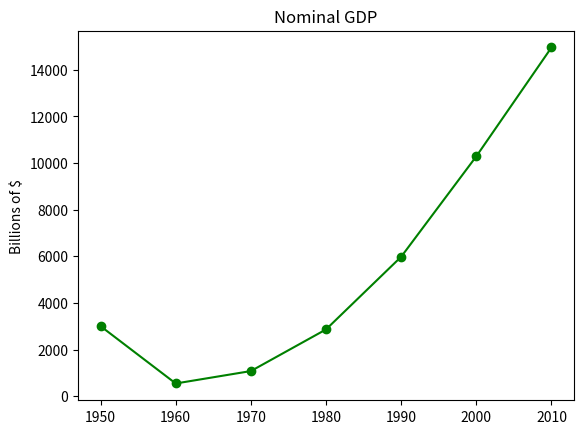

Recreate this plot in Python. (Note: this script raises an exception after producing the figure.)
from matplotlib import pyplot as plt

years = [1950,1960, 1970, 1980, 1990, 2000, 2010]
gdp = [3002., 543.3, 1075.9, 2862.5, 5979.6, 10289.7, 14958.3]

plt.plot(years, gdp, color='green', marker='o', linestyle='solid')

plt.title("Nominal GDP")

plt.ylabel("Billions of $")

plt.show()


Print('--------------------')


movies = ["Annie Hall", "Ben-Hur", "Casablance", "gandhi", "West Side Story"]
num_oscars = [5,11,3,8,10]

plt.bar(range(len(movies)), num_oscars)

plt.title("My Favorite Movies")
plt.ylabel("# of Academy Awards")

plt.xticks(range(len(movies)), movies)

plt.show()

print("----------------------------------------")

variance = [1,2,4,8,16,32,64,128,256]
bias_squared = [256,128,64,32,16,8,4,2,1]
total_error = [x + y for x, y in zip(variance, bias_squared)]
xs = [i for i, _ in enumerate(variance)]

plt.plot(xs,variance,   'g-', label='variance')
plt.plot(xs, bias_squared, 'r-.', label='bias^2')
plt.plot(xs, total_error,   'b:', label='total error')


plt.legend(loc=9)
plt.xlabel("model complexity")
plt.xticks([])
plt.title("the Bias-Variance Tradeoff")

plt.show()

print("-------------------------------------")
print("scatter plot")


friends = [70,65,72,63,71,64,60,64,67]
minutes = [175, 170, 205, 120, 220, 130, 105,145, 190]
labels = ['a', 'b', 'c', 'd', 'e', 'f', 'g', 'h', 'f']

plt.scatter(friends,minutes)

for label, friend_count, minute_count in zip(labels, friends, minutes):
    plt.annotate(label,
    xy=(friend_count, minute_count),
    xytext=(5,-5),
    textcoords='offset points')

plt.title("Daily Minutes vs. Number of Friends")
plt.xlabel("# of Friends")

plt.ylabel("daily minutes spent on the site")

plt.show()

